Labelled photos from "vignettes", an image-classification folder in alexliyihao/AAPI_code. The possible labels are: arteriole, artery, distal_tubule, glom, glomerulus, glomerulus_gs, proximal tubule, proximal_tubule.

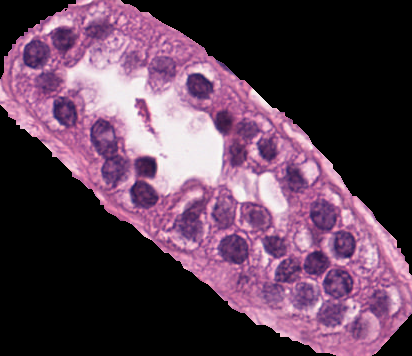
Label: proximal_tubule

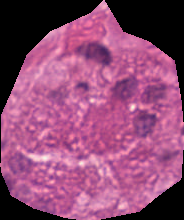
Label: proximal tubule

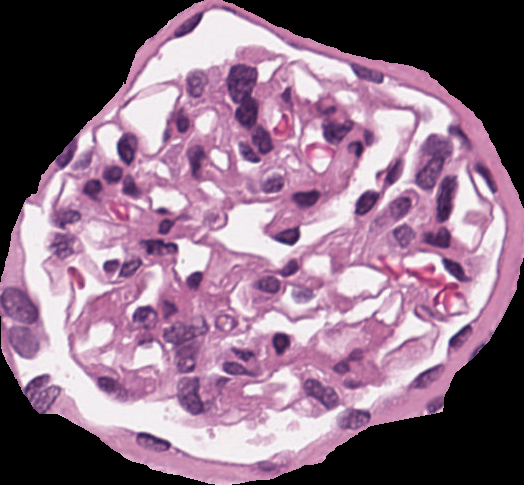
Label: glomerulus

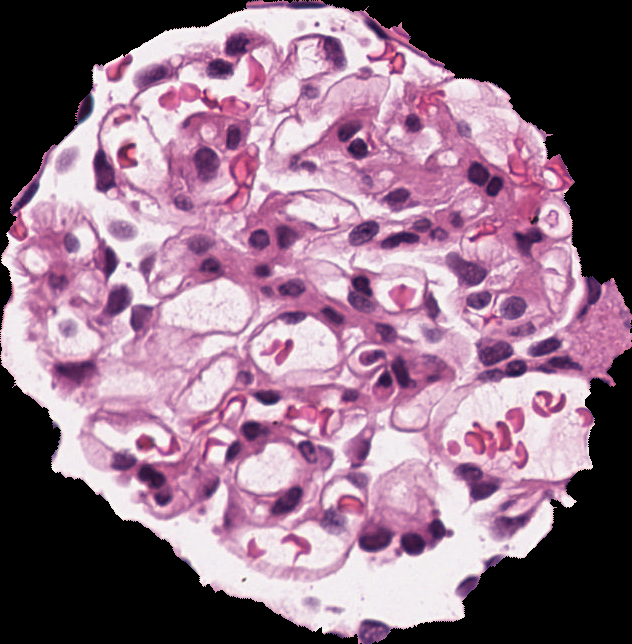
Label: glomerulus

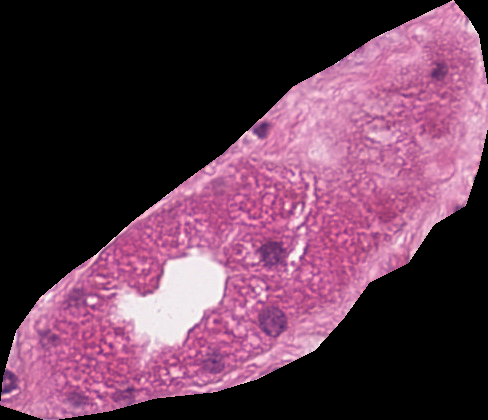
Label: distal_tubule

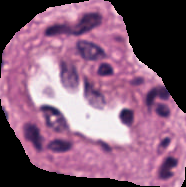
Label: arteriole
